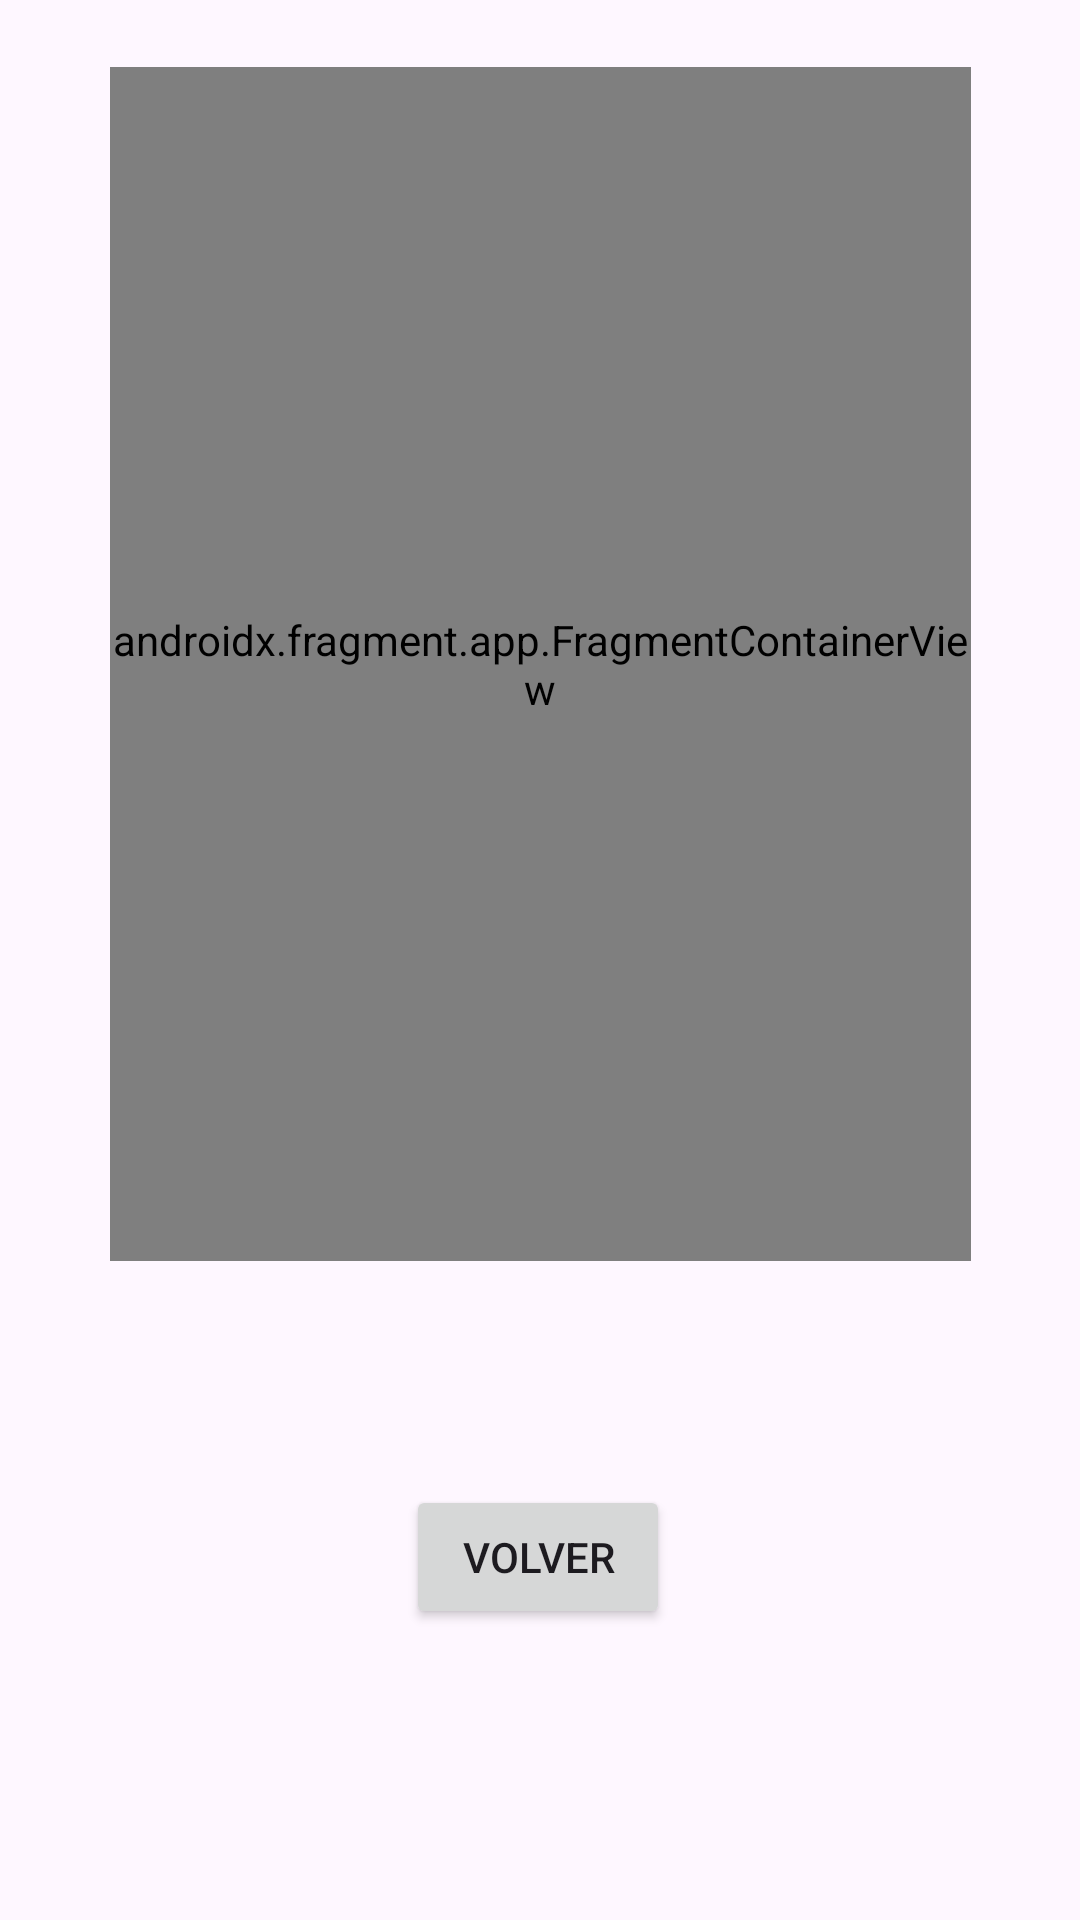

This screen was rendered from an Android layout file. Write that file and the resources it references.
<!-- AndroidManifest.xml: application theme Theme.MyAppFragments -->
<!-- res/layout/activity_contador_portrait.xml -->
<?xml version="1.0" encoding="utf-8"?>
<androidx.constraintlayout.widget.ConstraintLayout xmlns:android="http://schemas.android.com/apk/res/android"
    xmlns:app="http://schemas.android.com/apk/res-auto"
    xmlns:tools="http://schemas.android.com/tools"
    android:layout_width="match_parent"
    android:layout_height="match_parent"
    tools:context=".ContadorPortrait">

    <Button
        android:id="@+id/btnVolver"
        android:layout_width="wrap_content"
        android:layout_height="wrap_content"
        android:text="Volver"
        app:layout_constraintBottom_toBottomOf="parent"
        app:layout_constraintEnd_toEndOf="parent"
        app:layout_constraintHorizontal_bias="0.498"
        app:layout_constraintStart_toStartOf="parent"
        app:layout_constraintTop_toTopOf="parent"
        app:layout_constraintVertical_bias="0.836" />

    <androidx.fragment.app.FragmentContainerView
        android:id="@+id/fragmentContainerView4"
        android:name="com.example.myappfragments.ContadorPortraitFragment"
        android:layout_width="287dp"
        android:layout_height="398dp"
        app:layout_constraintBottom_toTopOf="@+id/btnVolver"
        app:layout_constraintEnd_toEndOf="parent"
        app:layout_constraintStart_toStartOf="parent"
        app:layout_constraintTop_toTopOf="parent"
        app:layout_constraintVertical_bias="0.231" />

</androidx.constraintlayout.widget.ConstraintLayout>
<!-- resources referenced by this layout -->
<resources>
  <style name="Theme.MyAppFragments" parent="Base.Theme.MyAppFragments" />
  <style name="Base.Theme.MyAppFragments" parent="Theme.Material3.DayNight.NoActionBar">
          
          
      </style>
</resources>
